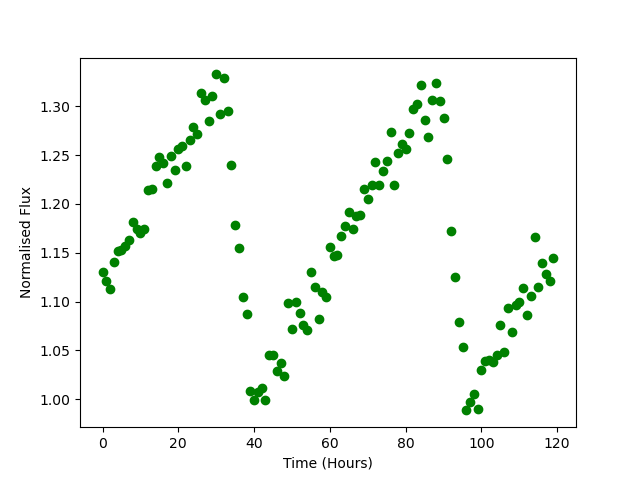

Values plotted in this chart, from the file beside it:
Time, Flux
0.0, 1.13
1.0, 1.121
2.0, 1.113
3.0, 1.14
4.0, 1.151
5.0, 1.153
6.0, 1.157
7.0, 1.163
8.0, 1.181
9.0, 1.175
10.0, 1.17
11.0, 1.174
12.0, 1.215
13.0, 1.215
14.0, 1.239
15.0, 1.249
16.0, 1.242
17.0, 1.222
18.0, 1.25
19.0, 1.235
20.0, 1.256
21.0, 1.26
22.0, 1.239
23.0, 1.265
24.0, 1.279
25.0, 1.272
26.0, 1.314
27.0, 1.307
28.0, 1.285
29.0, 1.311
30.0, 1.333
31.0, 1.292
32.0, 1.329
33.0, 1.296
34.0, 1.24
35.0, 1.179
36.0, 1.155
37.0, 1.105
38.0, 1.088
39.0, 1.009
40.0, 0.9991
41.0, 1.007
42.0, 1.012
43.0, 0.9994
44.0, 1.045
45.0, 1.045
46.0, 1.029
47.0, 1.037
48.0, 1.024
49.0, 1.099
50.0, 1.072
51.0, 1.1
52.0, 1.088
53.0, 1.076
54.0, 1.071
55.0, 1.13
56.0, 1.115
57.0, 1.082
58.0, 1.109
59.0, 1.105
... 60 more rows
